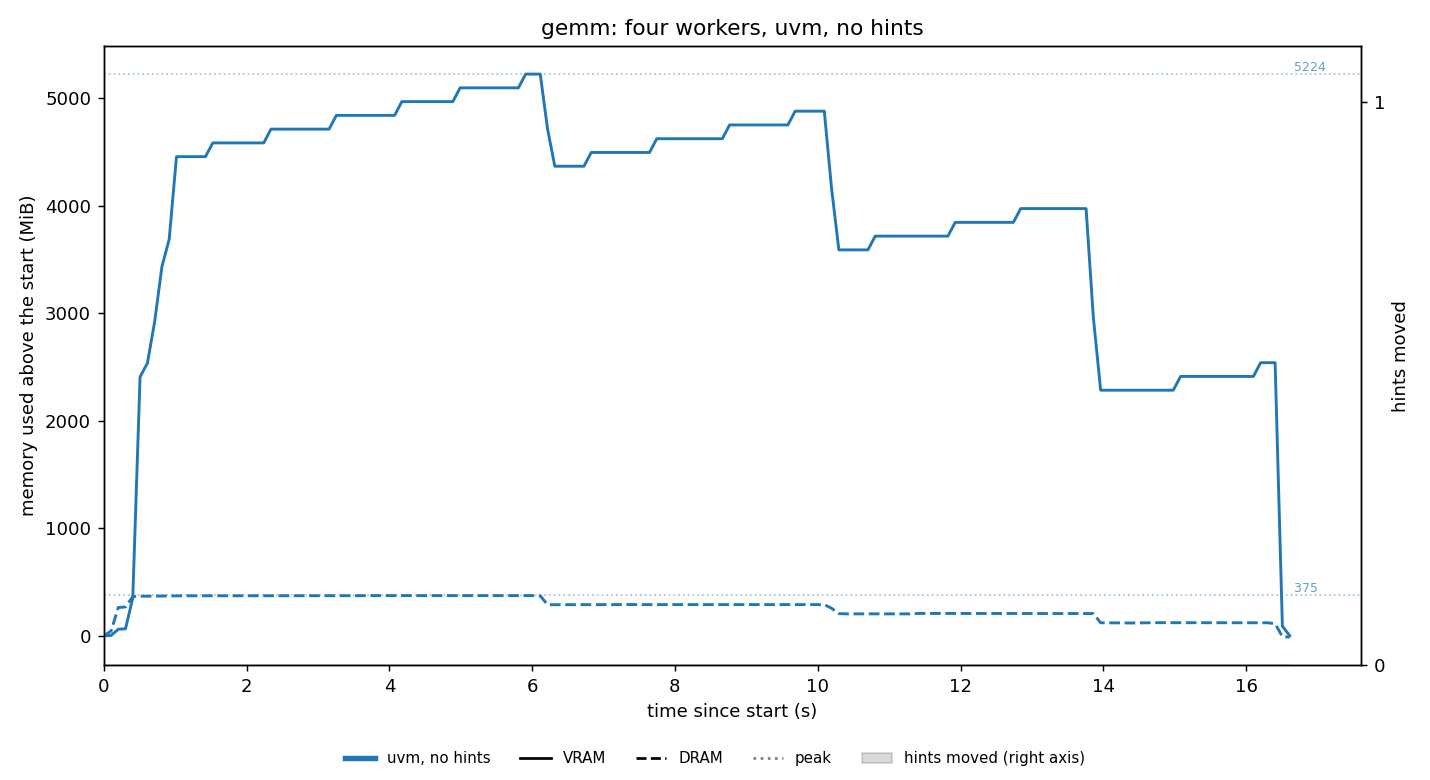

The data file committed next to this chart (first rows):
t_s, vram_mib, dram_mib, swap_mib
0.001, 12, 3390, 1626
0.103, 15, 3434, 1626
0.204, 73, 3653, 1626
0.305, 77, 3658, 1626
0.407, 364, 3755, 1626
0.509, 2420, 3758, 1626
0.612, 2548, 3758, 1626
0.713, 2932, 3759, 1626
0.815, 3444, 3760, 1626
0.917, 3700, 3761, 1626
1.019, 4468, 3762, 1626
1.121, 4468, 3762, 1626
1.222, 4468, 3762, 1626
1.323, 4468, 3762, 1626
1.425, 4468, 3762, 1626
1.528, 4596, 3762, 1626
1.63, 4596, 3762, 1626
1.732, 4596, 3762, 1626
1.834, 4596, 3763, 1626
1.936, 4596, 3763, 1626
2.038, 4596, 3763, 1626
2.139, 4596, 3763, 1626
2.241, 4596, 3763, 1626
2.342, 4724, 3763, 1626
2.444, 4724, 3763, 1626
2.545, 4724, 3763, 1626
2.647, 4724, 3763, 1626
2.749, 4724, 3763, 1626
2.85, 4724, 3763, 1626
2.952, 4724, 3763, 1626
3.054, 4724, 3763, 1626
3.156, 4724, 3763, 1626
3.258, 4852, 3763, 1626
3.36, 4852, 3763, 1626
3.462, 4852, 3763, 1626
3.564, 4852, 3763, 1626
3.666, 4852, 3764, 1626
3.768, 4852, 3764, 1626
3.87, 4852, 3764, 1626
3.972, 4852, 3765, 1626
4.074, 4852, 3765, 1626
4.175, 4980, 3764, 1626
4.277, 4980, 3764, 1626
4.379, 4980, 3764, 1626
4.481, 4980, 3764, 1626
4.583, 4980, 3764, 1626
4.685, 4980, 3764, 1626
4.787, 4980, 3764, 1626
4.889, 4980, 3764, 1626
4.991, 5108, 3764, 1626
5.093, 5108, 3764, 1626
5.195, 5108, 3763, 1626
5.297, 5108, 3763, 1626
5.399, 5108, 3764, 1626
5.501, 5108, 3764, 1626
5.603, 5108, 3764, 1626
5.705, 5108, 3764, 1626
5.807, 5108, 3764, 1626
5.909, 5236, 3764, 1626
6.011, 5236, 3764, 1626
... 104 more rows
